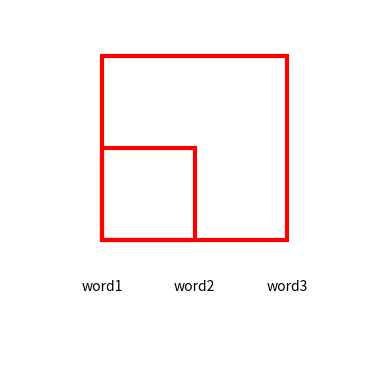

Write the Python code that produced this figure.
import matplotlib.pyplot as plt
import matplotlib.patches as patches

# position of the words along the x-axis
x_word1 = 1
x_word2 = 2
x_word3 = 3

# arbitrary y-values
y_word1 = 0
y_word2 = 0
y_word3 = 0

fig, ax = plt.subplots()

# plot the words
plt.text(x_word1, y_word1, 'word1', ha='center', va='center')
plt.text(x_word2, y_word2, 'word2', ha='center', va='center')
plt.text(x_word3, y_word3, 'word3', ha='center', va='center')

# midpoint between "word1" and "word2"
mid_x_12 = (x_word1 + x_word2) / 2

# midpoint between "word1" and "word3"
mid_x_13 = (x_word1 + x_word3) / 2

# height and width of the smaller square
height_small = 1
width_small = 1

# height and width of the larger square
height_large = 2
width_large = 2

# draw a square centered above the midpoint of "word1" and "word2"
square1 = patches.Rectangle((mid_x_12 - width_small / 2, y_word1 + 0.5), width_small, height_small, linewidth=3, edgecolor='r', facecolor='none')
ax.add_patch(square1)

# draw a larger square centered above the midpoint of "word1" and "word3"
square2 = patches.Rectangle((mid_x_13 - width_large / 2, y_word1 + 0.5), width_large, height_large, linewidth=3, edgecolor='r', facecolor='none')
ax.add_patch(square2)

# adjust the limits of the plot
plt.xlim(0, 4)
plt.ylim(-1, 3)

# hide the axis
plt.axis('off')

# set the aspect of the plot to be equal, so the square appears as a square
ax.set_aspect('equal')

plt.show()